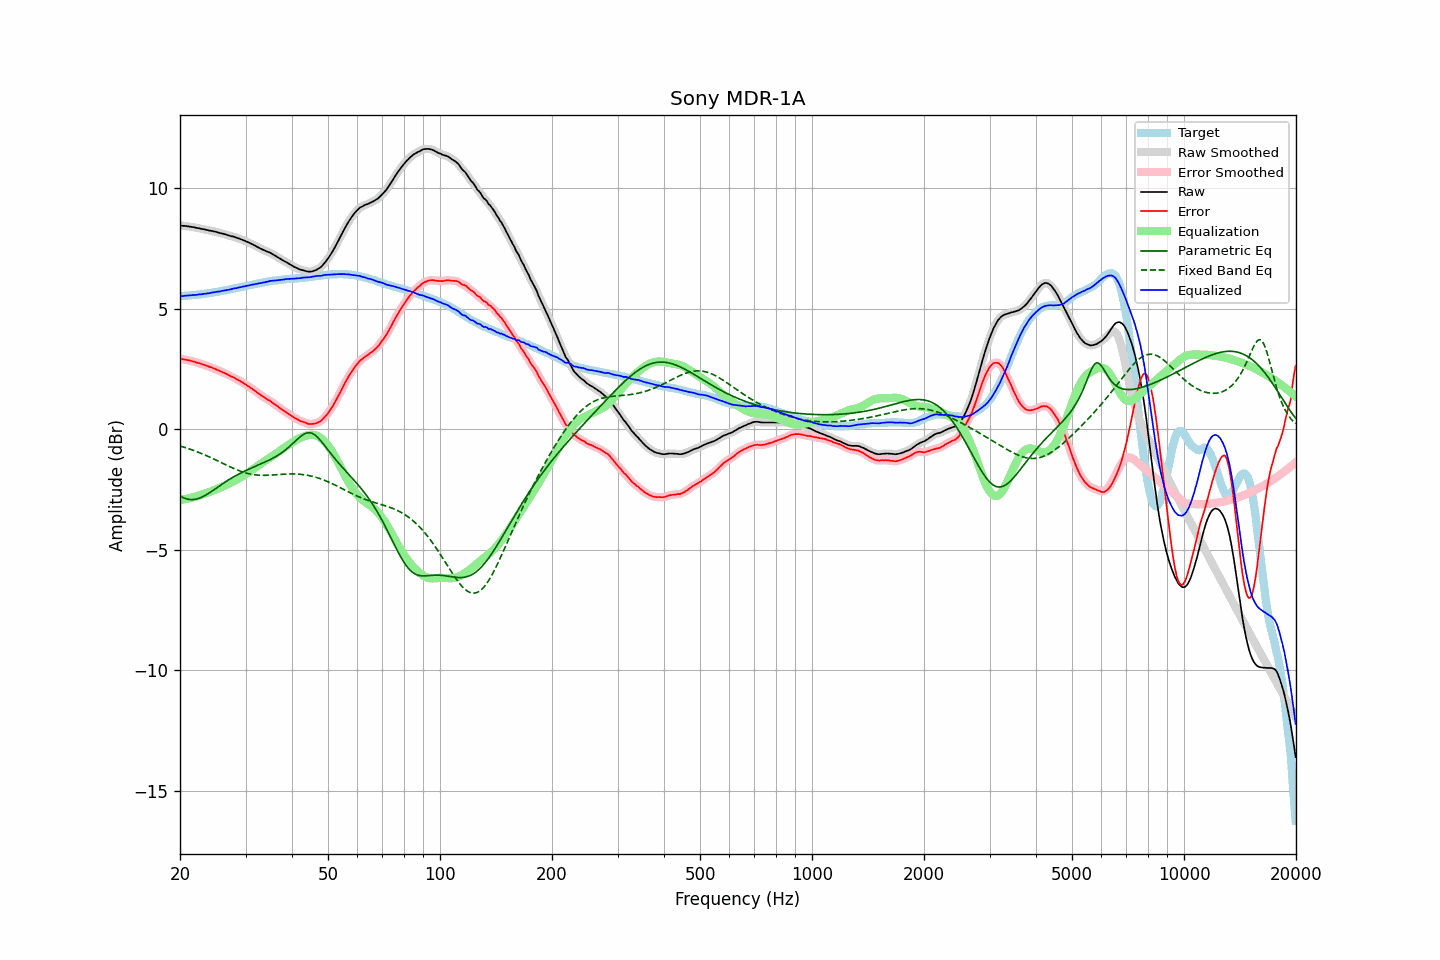

The table this chart was drawn from, first rows:
frequency, raw, error, smoothed, error_smoothed, equalization, parametric_eq, fixed_band_eq, equalized_raw, equalized_smoothed, target
20.00, 8.47, 2.94, 8.46, 2.94, -2.94, -2.76, -0.69, 5.53, 5.53, 5.53
20.20, 8.46, 2.93, 8.46, 2.93, -2.93, -2.80, -0.71, 5.53, 5.53, 5.53
20.40, 8.45, 2.91, 8.45, 2.91, -2.91, -2.83, -0.73, 5.53, 5.54, 5.54
20.61, 8.45, 2.90, 8.44, 2.90, -2.90, -2.86, -0.75, 5.55, 5.54, 5.55
20.81, 8.44, 2.89, 8.44, 2.89, -2.89, -2.88, -0.77, 5.55, 5.55, 5.55
21.02, 8.43, 2.87, 8.43, 2.87, -2.87, -2.90, -0.79, 5.56, 5.56, 5.56
21.23, 8.42, 2.86, 8.42, 2.86, -2.86, -2.91, -0.82, 5.56, 5.56, 5.56
21.44, 8.41, 2.84, 8.41, 2.84, -2.84, -2.91, -0.84, 5.57, 5.57, 5.57
21.66, 8.40, 2.82, 8.40, 2.82, -2.82, -2.91, -0.86, 5.57, 5.57, 5.58
21.87, 8.39, 2.81, 8.38, 2.80, -2.80, -2.91, -0.89, 5.58, 5.58, 5.58
22.09, 8.37, 2.78, 8.37, 2.78, -2.79, -2.90, -0.91, 5.58, 5.59, 5.59
22.31, 8.36, 2.76, 8.36, 2.76, -2.77, -2.88, -0.94, 5.59, 5.59, 5.60
22.54, 8.35, 2.75, 8.34, 2.74, -2.74, -2.86, -0.96, 5.60, 5.60, 5.60
22.76, 8.33, 2.72, 8.33, 2.73, -2.72, -2.83, -0.99, 5.60, 5.61, 5.60
22.99, 8.32, 2.70, 8.32, 2.70, -2.70, -2.80, -1.02, 5.62, 5.61, 5.61
23.22, 8.31, 2.68, 8.30, 2.68, -2.68, -2.77, -1.05, 5.63, 5.62, 5.62
23.45, 8.29, 2.65, 8.29, 2.66, -2.66, -2.73, -1.08, 5.63, 5.63, 5.63
23.69, 8.28, 2.63, 8.27, 2.63, -2.63, -2.69, -1.11, 5.64, 5.64, 5.64
23.92, 8.26, 2.60, 8.26, 2.61, -2.61, -2.65, -1.14, 5.65, 5.65, 5.65
24.16, 8.25, 2.58, 8.25, 2.58, -2.58, -2.60, -1.17, 5.66, 5.66, 5.66
24.40, 8.24, 2.56, 8.23, 2.56, -2.56, -2.56, -1.20, 5.68, 5.68, 5.67
24.65, 8.22, 2.52, 8.22, 2.53, -2.53, -2.51, -1.23, 5.69, 5.69, 5.69
24.89, 8.21, 2.50, 8.20, 2.50, -2.50, -2.47, -1.26, 5.70, 5.70, 5.70
25.14, 8.19, 2.48, 8.18, 2.47, -2.48, -2.42, -1.29, 5.71, 5.71, 5.71
25.39, 8.17, 2.45, 8.17, 2.45, -2.45, -2.37, -1.32, 5.72, 5.72, 5.72
25.65, 8.15, 2.42, 8.15, 2.42, -2.42, -2.33, -1.36, 5.73, 5.73, 5.73
25.91, 8.14, 2.39, 8.13, 2.39, -2.39, -2.28, -1.39, 5.75, 5.75, 5.75
26.16, 8.12, 2.36, 8.12, 2.36, -2.36, -2.24, -1.42, 5.76, 5.76, 5.76
26.43, 8.10, 2.33, 8.10, 2.33, -2.33, -2.19, -1.45, 5.77, 5.77, 5.77
26.69, 8.08, 2.30, 8.08, 2.30, -2.30, -2.15, -1.49, 5.78, 5.78, 5.78
26.96, 8.06, 2.26, 8.06, 2.26, -2.26, -2.11, -1.52, 5.79, 5.79, 5.80
27.23, 8.04, 2.23, 8.04, 2.23, -2.23, -2.06, -1.55, 5.81, 5.81, 5.81
27.50, 8.02, 2.19, 8.02, 2.20, -2.20, -2.02, -1.58, 5.82, 5.82, 5.83
27.77, 8.01, 2.17, 8.00, 2.17, -2.16, -1.98, -1.61, 5.84, 5.84, 5.83
28.05, 7.99, 2.13, 7.98, 2.13, -2.13, -1.95, -1.64, 5.86, 5.85, 5.85
28.33, 7.96, 2.09, 7.96, 2.10, -2.09, -1.91, -1.67, 5.86, 5.87, 5.86
28.62, 7.94, 2.05, 7.94, 2.06, -2.06, -1.87, -1.70, 5.88, 5.88, 5.88
28.90, 7.92, 2.02, 7.91, 2.02, -2.02, -1.84, -1.72, 5.90, 5.89, 5.89
29.19, 7.89, 1.98, 7.89, 1.98, -1.98, -1.80, -1.75, 5.91, 5.91, 5.91
29.48, 7.87, 1.95, 7.86, 1.94, -1.94, -1.77, -1.77, 5.92, 5.92, 5.92
29.78, 7.84, 1.90, 7.84, 1.90, -1.90, -1.74, -1.79, 5.94, 5.94, 5.94
30.08, 7.81, 1.86, 7.81, 1.86, -1.86, -1.71, -1.81, 5.95, 5.95, 5.95
30.38, 7.78, 1.81, 7.78, 1.81, -1.81, -1.68, -1.83, 5.96, 5.96, 5.97
30.68, 7.75, 1.77, 7.75, 1.77, -1.77, -1.65, -1.84, 5.98, 5.98, 5.98
30.99, 7.72, 1.72, 7.72, 1.72, -1.72, -1.62, -1.86, 5.99, 5.99, 5.99
31.30, 7.69, 1.68, 7.68, 1.68, -1.68, -1.59, -1.87, 6.01, 6.01, 6.00
31.61, 7.65, 1.62, 7.65, 1.63, -1.63, -1.56, -1.88, 6.02, 6.02, 6.02
31.93, 7.62, 1.59, 7.61, 1.58, -1.58, -1.53, -1.89, 6.04, 6.03, 6.03
32.24, 7.58, 1.53, 7.58, 1.53, -1.53, -1.50, -1.90, 6.04, 6.05, 6.05
32.57, 7.55, 1.49, 7.54, 1.48, -1.48, -1.47, -1.90, 6.06, 6.06, 6.06
32.89, 7.51, 1.43, 7.51, 1.43, -1.44, -1.44, -1.91, 6.07, 6.07, 6.08
33.22, 7.48, 1.39, 7.48, 1.39, -1.39, -1.42, -1.91, 6.08, 6.08, 6.08
33.55, 7.45, 1.34, 7.45, 1.34, -1.35, -1.39, -1.91, 6.10, 6.10, 6.10
33.89, 7.42, 1.30, 7.42, 1.30, -1.30, -1.36, -1.91, 6.11, 6.11, 6.11
34.23, 7.39, 1.26, 7.39, 1.26, -1.26, -1.32, -1.91, 6.12, 6.13, 6.13
34.57, 7.36, 1.22, 7.36, 1.22, -1.22, -1.29, -1.90, 6.14, 6.14, 6.14
34.92, 7.34, 1.19, 7.33, 1.18, -1.17, -1.26, -1.90, 6.16, 6.16, 6.15
35.27, 7.30, 1.13, 7.30, 1.14, -1.13, -1.23, -1.90, 6.17, 6.17, 6.16
35.62, 7.26, 1.08, 7.26, 1.09, -1.08, -1.19, -1.89, 6.17, 6.17, 6.17
35.97, 7.22, 1.04, 7.22, 1.04, -1.04, -1.15, -1.89, 6.18, 6.18, 6.18
... 635 more rows
